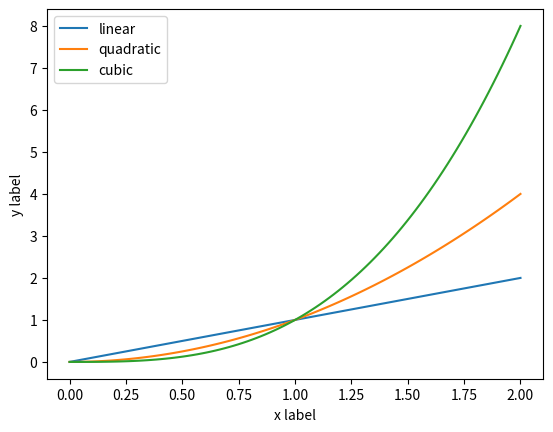

Recreate this plot in Python.
import numpy as np
import matplotlib.pyplot as plt

#define an array of 100 numbers from 0 to 2
x = np.linspace(0, 2, 100)

#calculate the value of y for three different functions
y1 = x
y2 = x**2
y3 = x**3

#plot the first line
plt.plot(x, y1, label="linear")

#plot the second line
plt.plot(x, y2, label="quadratic")

#plot the third line
plt.plot(x, y3, label="cubic")

#add axis labels
plt.xlabel("x label")
plt.ylabel("y label")

#add a legend
plt.legend()
plt.show()